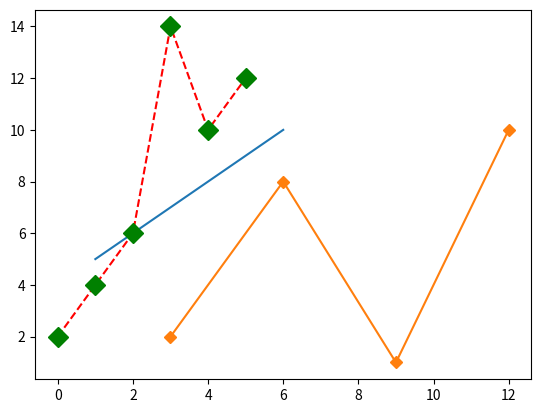

Write the Python code that produced this figure.
#!/usr/bin/env python
# coding: utf-8

# In[40]:


#Question #1
import numpy as np

numbers = np.array([[1,2,3,4],[5,6,7,8],[9,10,11,12]])
numbers2 = numbers * 2

print(numbers2.ndim)
print(numbers2.shape)


# In[41]:


#Question #2
for row in numbers:
    for column in row:
        print(column, end=' ')
    print()
    
print()
    
for row in numbers:
    for column in row:
        print(column, end=' ')


# In[42]:


#Question #3
import matplotlib.pyplot as plt

xpoints = np.array([1,2,3,4,5,6])
ypoints = np.array([5,6,7,8,9,10])

plt.plot(xpoints, ypoints)
plt.show()


# In[43]:


#Question #4
xpoints = np.array([3,6,9,12])
ypoints = np.array([2,8,1,10])

plt.plot(xpoints, ypoints, marker = 'D')
plt.show()


# In[44]:


#Question #5
xpoints = np.array([0,1,2,3,4,5])
ypoints = np.array([2,4,6,14,10,12])

plt.plot(xpoints, ypoints, 'D--r', ms = 10, mfc = 'g', mec = 'g')
plt.show()


# In[ ]:




